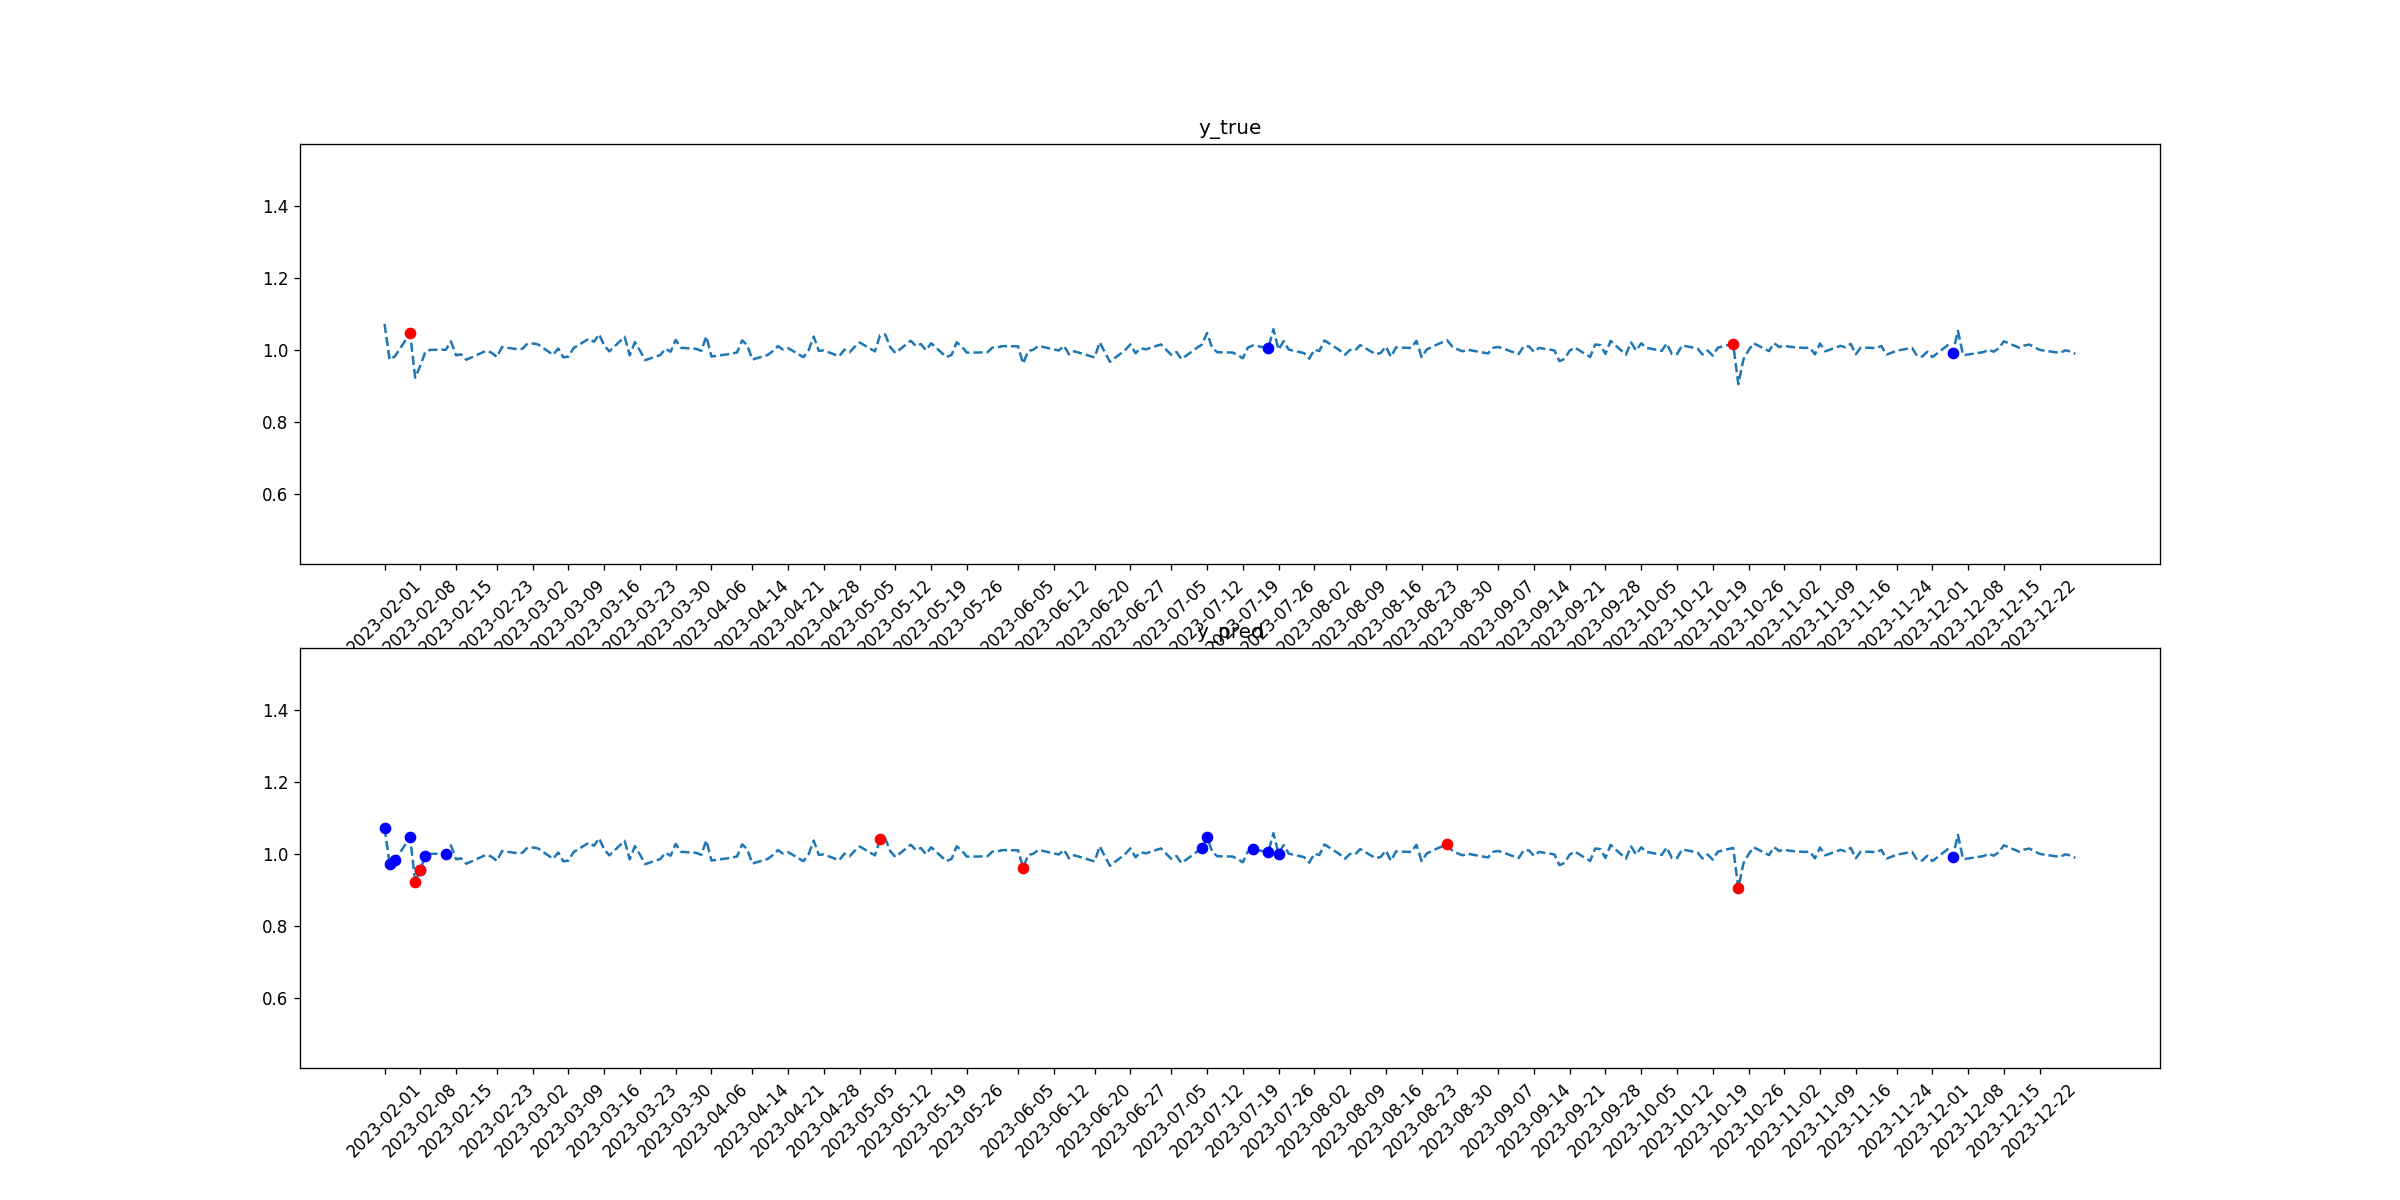

The table this chart was drawn from, first rows:
tid, symbol, close, target_1, pred_1, target_2, pred_2
2023-02-01, GOOGL, 1.073, 0, 1, 0, 0
2023-02-02, GOOGL, 0.9725, 0, 1, 0, 0
2023-02-03, GOOGL, 0.9821, 0, 1, 0, 0
2023-02-06, GOOGL, 1.046, 0, 1, 1, 0
2023-02-07, GOOGL, 0.9232, 0, 0, 0, 1
2023-02-08, GOOGL, 0.9561, 0, 1, 0, 1
2023-02-09, GOOGL, 0.9954, 0, 1, 0, 0
2023-02-10, GOOGL, 1, 0, 0, 0, 0
2023-02-13, GOOGL, 1.001, 0, 1, 0, 0
2023-02-14, GOOGL, 1.024, 0, 0, 0, 0
2023-02-15, GOOGL, 0.9852, 0, 0, 0, 0
2023-02-16, GOOGL, 0.9879, 0, 0, 0, 0
2023-02-17, GOOGL, 0.9729, 0, 0, 0, 0
2023-02-21, GOOGL, 0.9985, 0, 0, 0, 0
2023-02-22, GOOGL, 0.9917, 0, 0, 0, 0
2023-02-23, GOOGL, 0.9806, 0, 0, 0, 0
2023-02-24, GOOGL, 1.008, 0, 0, 0, 0
2023-02-27, GOOGL, 1.002, 0, 0, 0, 0
2023-02-28, GOOGL, 1.003, 0, 0, 0, 0
2023-03-01, GOOGL, 1.018, 0, 0, 0, 0
2023-03-02, GOOGL, 1.018, 0, 0, 0, 0
2023-03-03, GOOGL, 1.016, 0, 0, 0, 0
2023-03-06, GOOGL, 0.9866, 0, 0, 0, 0
2023-03-07, GOOGL, 1.004, 0, 0, 0, 0
2023-03-08, GOOGL, 0.9795, 0, 0, 0, 0
2023-03-09, GOOGL, 0.9817, 0, 0, 0, 0
2023-03-10, GOOGL, 1.005, 0, 0, 0, 0
2023-03-13, GOOGL, 1.031, 0, 0, 0, 0
2023-03-14, GOOGL, 1.023, 0, 0, 0, 0
2023-03-15, GOOGL, 1.044, 0, 0, 0, 0
2023-03-16, GOOGL, 1.013, 0, 0, 0, 0
2023-03-17, GOOGL, 0.9961, 0, 0, 0, 0
2023-03-20, GOOGL, 1.037, 0, 0, 0, 0
2023-03-21, GOOGL, 0.9852, 0, 0, 0, 0
2023-03-22, GOOGL, 1.022, 0, 0, 0, 0
2023-03-23, GOOGL, 0.9985, 0, 0, 0, 0
2023-03-24, GOOGL, 0.9717, 0, 0, 0, 0
2023-03-27, GOOGL, 0.986, 0, 0, 0, 0
2023-03-28, GOOGL, 1.004, 0, 0, 0, 0
2023-03-29, GOOGL, 0.9951, 0, 0, 0, 0
2023-03-30, GOOGL, 1.028, 0, 0, 0, 0
2023-03-31, GOOGL, 1.006, 0, 0, 0, 0
2023-04-03, GOOGL, 1.003, 0, 0, 0, 0
2023-04-04, GOOGL, 0.9976, 0, 0, 0, 0
2023-04-05, GOOGL, 1.038, 0, 0, 0, 0
2023-04-06, GOOGL, 0.9817, 0, 0, 0, 0
2023-04-10, GOOGL, 0.9898, 0, 0, 0, 0
2023-04-11, GOOGL, 0.9933, 0, 0, 0, 0
2023-04-12, GOOGL, 1.027, 0, 0, 0, 0
2023-04-13, GOOGL, 1.013, 0, 0, 0, 0
2023-04-14, GOOGL, 0.9734, 0, 0, 0, 0
2023-04-17, GOOGL, 0.9861, 0, 0, 0, 0
2023-04-18, GOOGL, 0.9969, 0, 0, 0, 0
2023-04-19, GOOGL, 1.011, 0, 0, 0, 0
2023-04-20, GOOGL, 1.001, 0, 0, 0, 0
2023-04-21, GOOGL, 1.005, 0, 0, 0, 0
2023-04-24, GOOGL, 0.98, 0, 0, 0, 0
2023-04-25, GOOGL, 0.9987, 0, 0, 0, 0
2023-04-26, GOOGL, 1.037, 0, 0, 0, 0
2023-04-27, GOOGL, 0.9977, 0, 0, 0, 0
... 170 more rows
